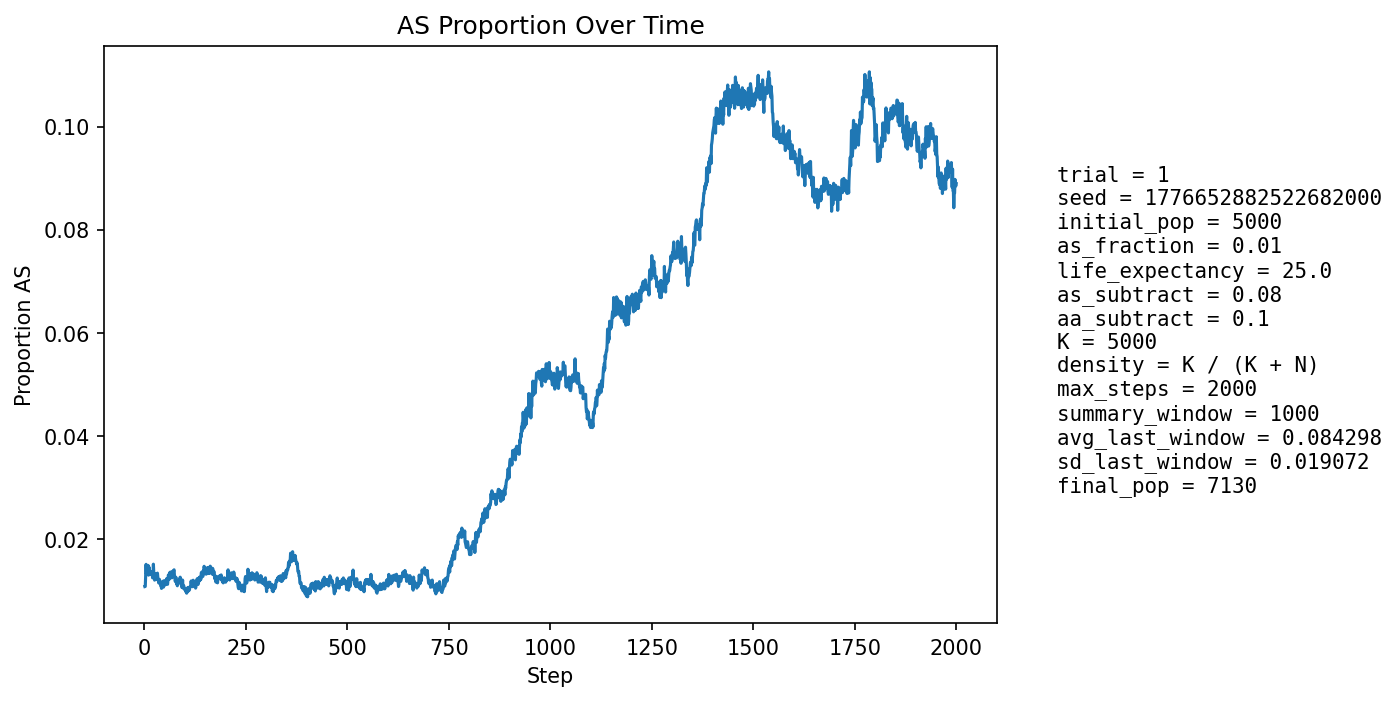

Data behind this chart, as committed beside it:
step, population_size, births, newborn_AA, newborn_AS, newborn_SS, prop_newborn_AA, prop_newborn_AS, prop_newborn_SS, prop_repro_AA, prop_repro_AS, prop_AS_population
1, 5234, 1262, 1247, 15, 0, 0.9881, 0.01189, 0.0, 0.9917, 0.008323, 0.0107
2, 5316, 1234, 1225, 9, 0, 0.9927, 0.007293, 0.0, 0.9905, 0.009505, 0.01072
3, 5394, 1224, 1207, 17, 0, 0.9861, 0.01389, 0.0, 0.9893, 0.01069, 0.01279
4, 5460, 1212, 1187, 24, 1, 0.9794, 0.0198, 0.0008251, 0.9869, 0.0131, 0.01502
5, 5563, 1250, 1240, 10, 0, 0.992, 0.008, 0.0, 0.9858, 0.01415, 0.01312
6, 5661, 1273, 1253, 20, 0, 0.9843, 0.01571, 0.0, 0.9866, 0.01339, 0.01431
7, 5757, 1291, 1272, 19, 0, 0.9853, 0.01472, 0.0, 0.9862, 0.0138, 0.01424
8, 5847, 1302, 1284, 18, 0, 0.9862, 0.01382, 0.0, 0.9854, 0.01463, 0.01402
9, 5942, 1319, 1297, 22, 0, 0.9833, 0.01668, 0.0, 0.9867, 0.01328, 0.01481
10, 6038, 1337, 1328, 9, 0, 0.9933, 0.006731, 0.0, 0.986, 0.01401, 0.01292
11, 6131, 1355, 1331, 24, 0, 0.9823, 0.01771, 0.0, 0.9856, 0.01438, 0.01452
12, 6224, 1372, 1359, 13, 0, 0.9905, 0.009475, 0.0, 0.9859, 0.01408, 0.01317
13, 6301, 1372, 1355, 17, 0, 0.9876, 0.01239, 0.0, 0.9854, 0.01462, 0.01333
14, 6368, 1379, 1361, 18, 0, 0.9869, 0.01305, 0.0, 0.9865, 0.01348, 0.01303
15, 6434, 1387, 1365, 22, 0, 0.9841, 0.01586, 0.0, 0.9864, 0.01364, 0.01352
16, 6500, 1400, 1380, 20, 0, 0.9857, 0.01429, 0.0, 0.9872, 0.01281, 0.01354
17, 6557, 1407, 1388, 19, 0, 0.9865, 0.0135, 0.0, 0.987, 0.01297, 0.01342
18, 6609, 1414, 1397, 17, 0, 0.988, 0.01202, 0.0, 0.9872, 0.01285, 0.01316
19, 6659, 1420, 1399, 21, 0, 0.9852, 0.01479, 0.0, 0.9867, 0.01335, 0.01352
20, 6701, 1425, 1413, 12, 0, 0.9916, 0.008421, 0.0, 0.9868, 0.01324, 0.01239
21, 6741, 1431, 1412, 19, 0, 0.9867, 0.01328, 0.0, 0.9866, 0.01344, 0.01276
22, 6777, 1434, 1401, 33, 0, 0.977, 0.02301, 0.0, 0.9869, 0.01306, 0.01505
23, 6812, 1438, 1423, 15, 0, 0.9896, 0.01043, 0.0, 0.9864, 0.01358, 0.01336
24, 6841, 1441, 1429, 12, 0, 0.9917, 0.008328, 0.0, 0.9874, 0.01263, 0.01272
25, 6862, 1445, 1432, 13, 0, 0.991, 0.008997, 0.0, 0.9871, 0.01286, 0.01195
26, 6887, 1447, 1429, 18, 0, 0.9876, 0.01244, 0.0, 0.9857, 0.01427, 0.01249
27, 6909, 1451, 1429, 22, 0, 0.9848, 0.01516, 0.0, 0.9861, 0.01392, 0.01317
28, 6930, 1454, 1435, 18, 1, 0.9869, 0.01238, 0.0006878, 0.9864, 0.01358, 0.01299
29, 6945, 1456, 1437, 18, 1, 0.987, 0.01236, 0.0006868, 0.9868, 0.01324, 0.01281
30, 6959, 1457, 1443, 14, 0, 0.9904, 0.009609, 0.0, 0.9871, 0.01293, 0.01207
31, 6974, 1458, 1441, 17, 0, 0.9883, 0.01166, 0.0, 0.9868, 0.01319, 0.01233
32, 6987, 1459, 1435, 24, 0, 0.9836, 0.01645, 0.0, 0.9866, 0.01345, 0.01331
33, 6997, 1461, 1446, 15, 0, 0.9897, 0.01027, 0.0, 0.9866, 0.01342, 0.01243
34, 7006, 1461, 1447, 14, 0, 0.9904, 0.009582, 0.0, 0.9886, 0.01141, 0.01213
35, 7013, 1463, 1449, 14, 0, 0.9904, 0.009569, 0.0, 0.9883, 0.01167, 0.01141
36, 7020, 1463, 1442, 21, 0, 0.9856, 0.01435, 0.0, 0.9881, 0.01195, 0.01197
37, 7029, 1465, 1444, 20, 1, 0.9857, 0.01365, 0.0006826, 0.9884, 0.01164, 0.01209
38, 7039, 1466, 1452, 14, 0, 0.9905, 0.00955, 0.0, 0.9887, 0.01134, 0.01151
39, 7047, 1467, 1453, 14, 0, 0.9905, 0.009543, 0.0, 0.989, 0.01104, 0.01121
40, 7054, 1468, 1453, 15, 0, 0.9898, 0.01022, 0.0, 0.9881, 0.01188, 0.01092
41, 7058, 1467, 1452, 15, 0, 0.9898, 0.01022, 0.0, 0.9881, 0.01187, 0.01091
42, 7060, 1467, 1456, 11, 0, 0.9925, 0.007498, 0.0, 0.9884, 0.01159, 0.01034
43, 7065, 1468, 1453, 15, 0, 0.9898, 0.01022, 0.0, 0.9887, 0.0113, 0.01062
44, 7071, 1470, 1452, 18, 0, 0.9878, 0.01224, 0.0, 0.9887, 0.01128, 0.01103
45, 7073, 1470, 1448, 22, 0, 0.985, 0.01497, 0.0, 0.989, 0.01099, 0.01173
46, 7075, 1470, 1458, 12, 0, 0.9918, 0.008163, 0.0, 0.9893, 0.0107, 0.01074
47, 7077, 1471, 1458, 13, 0, 0.9912, 0.008838, 0.0, 0.9893, 0.0107, 0.0106
48, 7079, 1471, 1451, 20, 0, 0.9864, 0.0136, 0.0, 0.989, 0.01098, 0.01144
49, 7081, 1471, 1450, 21, 0, 0.9857, 0.01428, 0.0, 0.9885, 0.01154, 0.01186
50, 7083, 1471, 1459, 12, 0, 0.9918, 0.008158, 0.0, 0.9887, 0.01125, 0.01101
51, 7084, 1471, 1457, 14, 0, 0.9905, 0.009517, 0.0, 0.989, 0.01097, 0.01101
52, 7086, 1471, 1453, 18, 0, 0.9878, 0.01224, 0.0, 0.9885, 0.01153, 0.01143
53, 7088, 1472, 1453, 19, 0, 0.9871, 0.01291, 0.0, 0.9879, 0.01209, 0.01157
54, 7091, 1472, 1455, 17, 0, 0.9885, 0.01155, 0.0, 0.9885, 0.01152, 0.0117
55, 7092, 1472, 1451, 21, 0, 0.9857, 0.01427, 0.0, 0.9885, 0.01152, 0.01227
56, 7092, 1472, 1460, 12, 0, 0.9918, 0.008152, 0.0, 0.9885, 0.01151, 0.01114
57, 7092, 1472, 1457, 15, 0, 0.9898, 0.01019, 0.0, 0.9885, 0.01151, 0.01114
58, 7095, 1472, 1451, 21, 0, 0.9857, 0.01427, 0.0, 0.9885, 0.01151, 0.01212
59, 7096, 1473, 1447, 26, 0, 0.9823, 0.01765, 0.0, 0.9876, 0.01235, 0.01297
60, 7098, 1473, 1455, 18, 0, 0.9878, 0.01222, 0.0, 0.9885, 0.01151, 0.01254
... 1,940 more rows
